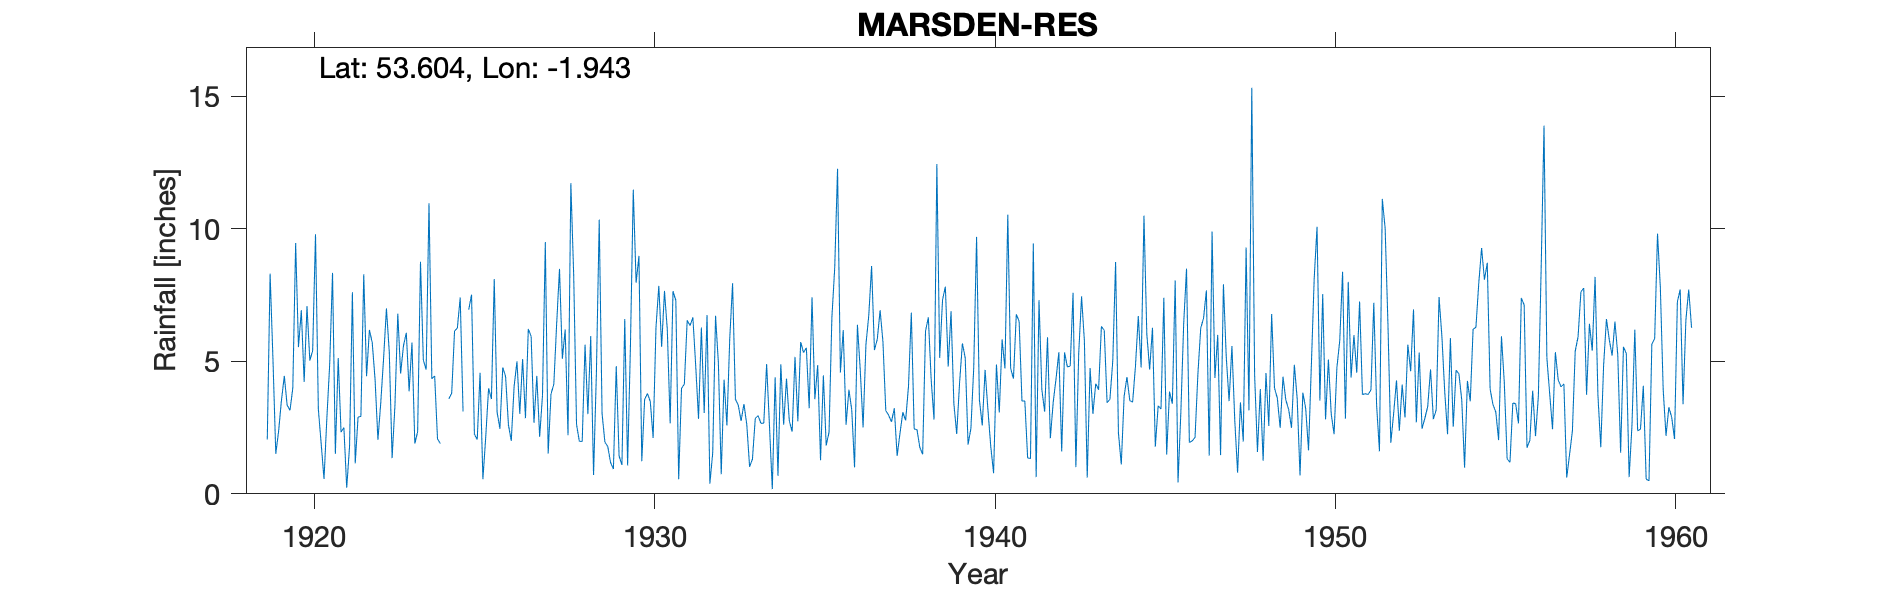

Source data for this figure (header and first rows):
MARSDEN RESERVOIR, , , , , , , , , , , , , , , , , , , , , , , 
Grid ref, SE039119, Long, -1.943, Lat, 53.6, Elevation, 657, ft, , , , , , , , , , , , , , , 
Station no, 3196, , , , , , , , , , , , , , , , , , , , , , 
, 1910, 1911, 1912, 1913, 1914, 1915, 1916, 1917, 1918, 1919, 1920, 1921, 1922, 1923, 1924, 1925, 1926, 1927, 1928, 1929, 1930, 1931, 1932
January, , , , , , , , , , , 5.54, 8.34, 4.44, 4.54, 4.45, 6.95, 4.77, 4.45, 11.73, 1.95, 8.98, 7.65, 6.75
February, , , , , , , , , , 2.05, 6.93, 1.51, 6.19, 5.59, 2.07, 7.52, 4.43, 2.15, 8.25, 1.79, 1.23, 7.3, 0.38
March, , , , , , , , , , 8.31, 4.22, 5.12, 5.7, 6.08, 1.9, 2.25, 2.6, 3.71, 2.62, 1.18, 3.56, 0.55, 1.55
April, , , , , , , , , , 5.09, 7.09, 2.33, 4.3, 3.87, , 2.05, 2, 9.5, 1.98, 0.94, 3.79, 3.98, 6.72
May, , , , , , , , , , 1.51, 5.03, 2.5, 2.04, 5.71, , 4.57, 4.05, 1.52, 1.98, 4.82, 3.48, 4.14, 4.93
June, , , , , , , , , , 2.37, 5.41, 0.23, 3.44, 1.9, 3.59, 0.55, 5, 3.77, 5.63, 1.43, 2.11, 6.55, 0.74
July, , , , , , , , , , 3.53, 9.8, 1.79, 5.12, 2.34, 3.8, 2.15, 3.02, 4.14, 3.01, 1.09, 6.27, 6.35, 4.31
August, , , , , , , , , , 4.45, 3.2, 7.61, 7, 8.76, 6.14, 3.98, 5.09, 6.43, 5.95, 6.6, 7.85, 6.66, 2.58
September, , , , , , , , , , 3.35, 1.89, 1.15, 5.35, 5.05, 6.26, 3.58, 2.86, 8.49, 0.71, 1.07, 5.55, 4.84, 5.85
October, , , , , , , , , , 3.15, 0.56, 2.9, 1.35, 4.69, 7.41, 8.11, 6.22, 5.1, 4.55, 5.58, 7.66, 2.83, 7.95
November, , , , , , , , , , 3.99, 2.85, 2.92, 3.34, 10.97, 3.11, 3.08, 5.95, 6.2, 10.35, 11.48, 6.18, 6.28, 3.57
December, , , , , , , , , , 9.47, 4.9, 8.29, 6.8, 4.34, , 2.46, 2.68, 2.21, 3.03, 7.97, 2.66, 3.05, 3.35
Total, , , , , , , , , , , 57.42, 44.69, 55.07, 63.84, , 47.25, 48.67, 57.67, 59.79, 45.9, 59.32, 60.18, 48.68
1919 Jan 5" and total estimated therefor…, , , , , , , , , , , , , , , , , , , , , , , 
1924 Apr 2.17, May 6.22, Dec 4.88 and to…, , , , , , , , , , , , , , , , , , , , , , , 
1925 arithmetic incorrect on record, , , , , , , , , , , , , , , , , , , , , , , 
1934 gauge moved 200 yds NE on 26 Jan 19…, , , , , , , , , , , , , , , , , , , , , , , 
1944 June/July; Aug/Sept; Nov/Dec apport…, , , , , , , , , , , , , , , , , , , , , , , 
1945 Jun/July and Oct/Nov apportioned bu…, , , , , , , , , , , , , , , , , , , , , , , 
NGR on 1950s record (SE046121) is at 900…, , , , , , , , , , , , , , , , , , , , , , , 
Sketch of location on 1920s record and e…, , , , , , , , , , , , , , , , , , , , , , , 
